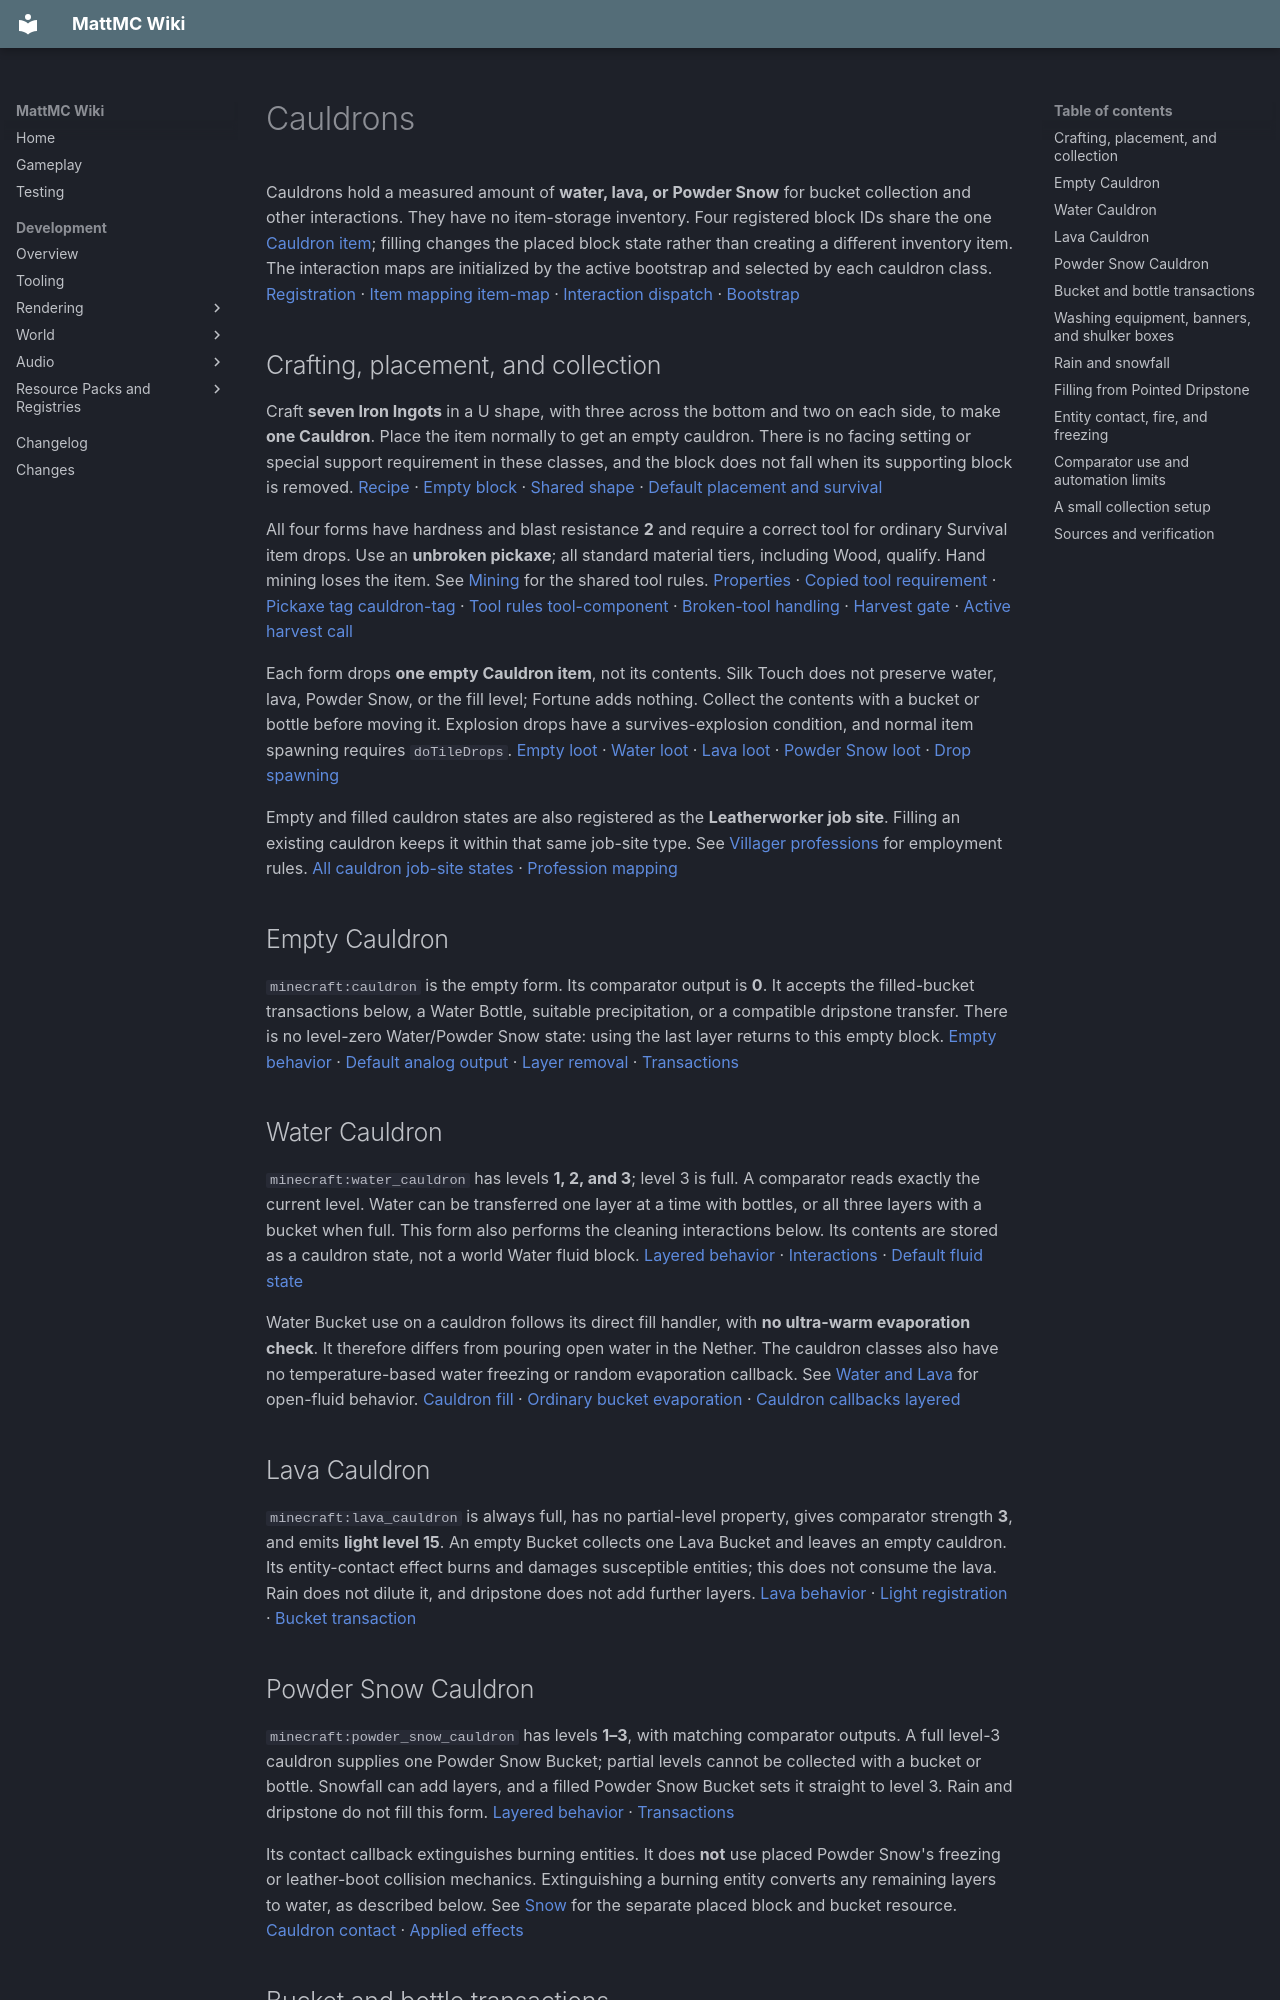

repository: HungLo2020/MattMC · page: gameplay/blocks/Cauldrons/index.html · generator: mkdocs

# Cauldrons

Cauldrons hold a measured amount of **water, lava, or Powder Snow** for bucket collection and other interactions. They have no item-storage inventory. Four registered block IDs share the one [Cauldron item](../items/Cauldron.md); filling changes the placed block state rather than creating a different inventory item. The interaction maps are initialized by the active bootstrap and selected by each cauldron class. [Registration][blocks] · [Item mapping][items] [item-map] · [Interaction dispatch][base] · [Bootstrap][bootstrap]

## Crafting, placement, and collection

Craft **seven Iron Ingots** in a U shape, with three across the bottom and two on each side, to make **one Cauldron**. Place the item normally to get an empty cauldron. There is no facing setting or special support requirement in these classes, and the block does not fall when its supporting block is removed. [Recipe][recipe] · [Empty block][empty] · [Shared shape][base] · [Default placement and survival][behaviour]

All four forms have hardness and blast resistance **2** and require a correct tool for ordinary Survival item drops. Use an **unbroken pickaxe**; all standard material tiers, including Wood, qualify. Hand mining loses the item. See [Mining](../mechanics/Mining.md) for the shared tool rules. [Properties][blocks] · [Copied tool requirement][behaviour] · [Pickaxe tag][pickaxe-tag] [cauldron-tag] · [Tool rules][tool] [tool-component] · [Broken-tool handling][broken-tool] · [Harvest gate][harvest] · [Active harvest call][harvest-call]

Each form drops **one empty Cauldron item**, not its contents. Silk Touch does not preserve water, lava, Powder Snow, or the fill level; Fortune adds nothing. Collect the contents with a bucket or bottle before moving it. Explosion drops have a survives-explosion condition, and normal item spawning requires `doTileDrops`. [Empty loot][loot-empty] · [Water loot][loot-water] · [Lava loot][loot-lava] · [Powder Snow loot][loot-snow] · [Drop spawning][drops]

Empty and filled cauldron states are also registered as the **Leatherworker job site**. Filling an existing cauldron keeps it within that same job-site type. See [Villager professions](../mobs/Villager.md#professions-and-job-sites) for employment rules. [All cauldron job-site states][job-site] · [Profession mapping][profession]

## Empty Cauldron

`minecraft:cauldron` is the empty form. Its comparator output is **0**. It accepts the filled-bucket transactions below, a Water Bottle, suitable precipitation, or a compatible dripstone transfer. There is no level-zero Water/Powder Snow state: using the last layer returns to this empty block. [Empty behavior][empty] · [Default analog output][behaviour] · [Layer removal][layered] · [Transactions][interactions]

## Water Cauldron

`minecraft:water_cauldron` has levels **1, 2, and 3**; level 3 is full. A comparator reads exactly the current level. Water can be transferred one layer at a time with bottles, or all three layers with a bucket when full. This form also performs the cleaning interactions below. Its contents are stored as a cauldron state, not a world Water fluid block. [Layered behavior][layered] · [Interactions][interactions] · [Default fluid state][behaviour]

Water Bucket use on a cauldron follows its direct fill handler, with **no ultra-warm evaporation check**. It therefore differs from pouring open water in the Nether. The cauldron classes also have no temperature-based water freezing or random evaporation callback. See [Water and Lava](WaterAndLava.md) for open-fluid behavior. [Cauldron fill][interactions] · [Ordinary bucket evaporation][bucket] · [Cauldron callbacks][base] [layered]

## Lava Cauldron

`minecraft:lava_cauldron` is always full, has no partial-level property, gives comparator strength **3**, and emits **light level 15**. An empty Bucket collects one Lava Bucket and leaves an empty cauldron. Its entity-contact effect burns and damages susceptible entities; this does not consume the lava. Rain does not dilute it, and dripstone does not add further layers. [Lava behavior][lava] · [Light registration][blocks] · [Bucket transaction][interactions]

## Powder Snow Cauldron

`minecraft:powder_snow_cauldron` has levels **1–3**, with matching comparator outputs. A full level-3 cauldron supplies one Powder Snow Bucket; partial levels cannot be collected with a bucket or bottle. Snowfall can add layers, and a filled Powder Snow Bucket sets it straight to level 3. Rain and dripstone do not fill this form. [Layered behavior][layered] · [Transactions][interactions]

Its contact callback extinguishes burning entities. It does **not** use placed Powder Snow's freezing or leather-boot collision mechanics. Extinguishing a burning entity converts any remaining layers to water, as described below. See [Snow](Snow.md#powder-snow-buckets-and-collision) for the separate placed block and bucket resource. [Cauldron contact][layered] · [Applied effects][effects]
